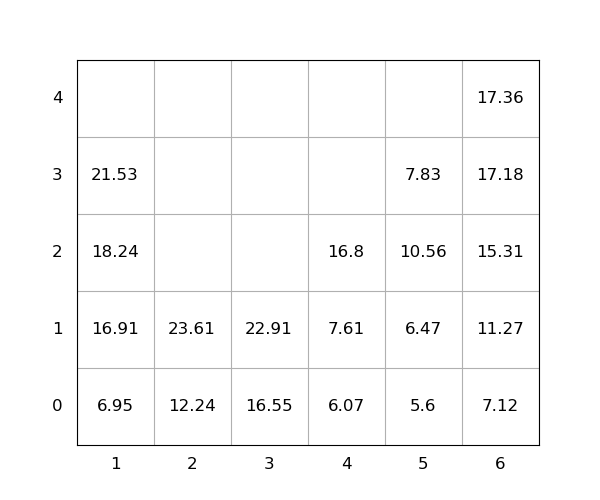

The table this chart was drawn from, first rows:
idx, loc_x, loc_y, loc_z, weight, seq, emerg, reloc, size(ft)
1, 1, 0, 0, 6.95, 0, 0, 0, 20
2, 3, 0, 0, 16.55, 0, 0, 0, 20
3, 1, 0, 1, 16.91, 0, 0, 0, 20
4, 2, 0, 0, 12.24, 1, 0, 0, 20
5, 6, 0, 0, 7.12, 2, 0, 0, 20
6, 6, 0, 1, 11.27, 3, 0, 0, 20
7, 1, 0, 2, 18.24, 4, 0, 0, 20
8, 6, 0, 2, 15.31, 5, 0, 0, 20
9, 5, 0, 0, 5.6, 6, 0, 0, 20
10, 3, 0, 1, 22.91, 7, 0, 0, 20
11, 2, 0, 1, 23.61, 8, 0, 0, 20
12, 1, 0, 3, 21.53, 9, 0, 0, 20
13, 6, 0, 3, 17.18, 10, 0, 0, 20
14, 5, 0, 1, 6.47, 11, 0, 0, 20
15, 5, 0, 2, 10.56, 12, 0, 1.0, 20
16, 5, 0, 3, 7.83, 13, 0, 1.0, 20
17, 6, 0, 4, 17.36, 14, 0, 0, 20
18, 4, 0, 0, 6.07, 15, 0, 0, 20
19, 4, 0, 1, 7.61, 16, 0, 0, 20
20, 4, 0, 2, 16.8, 17, 0, 0, 20
